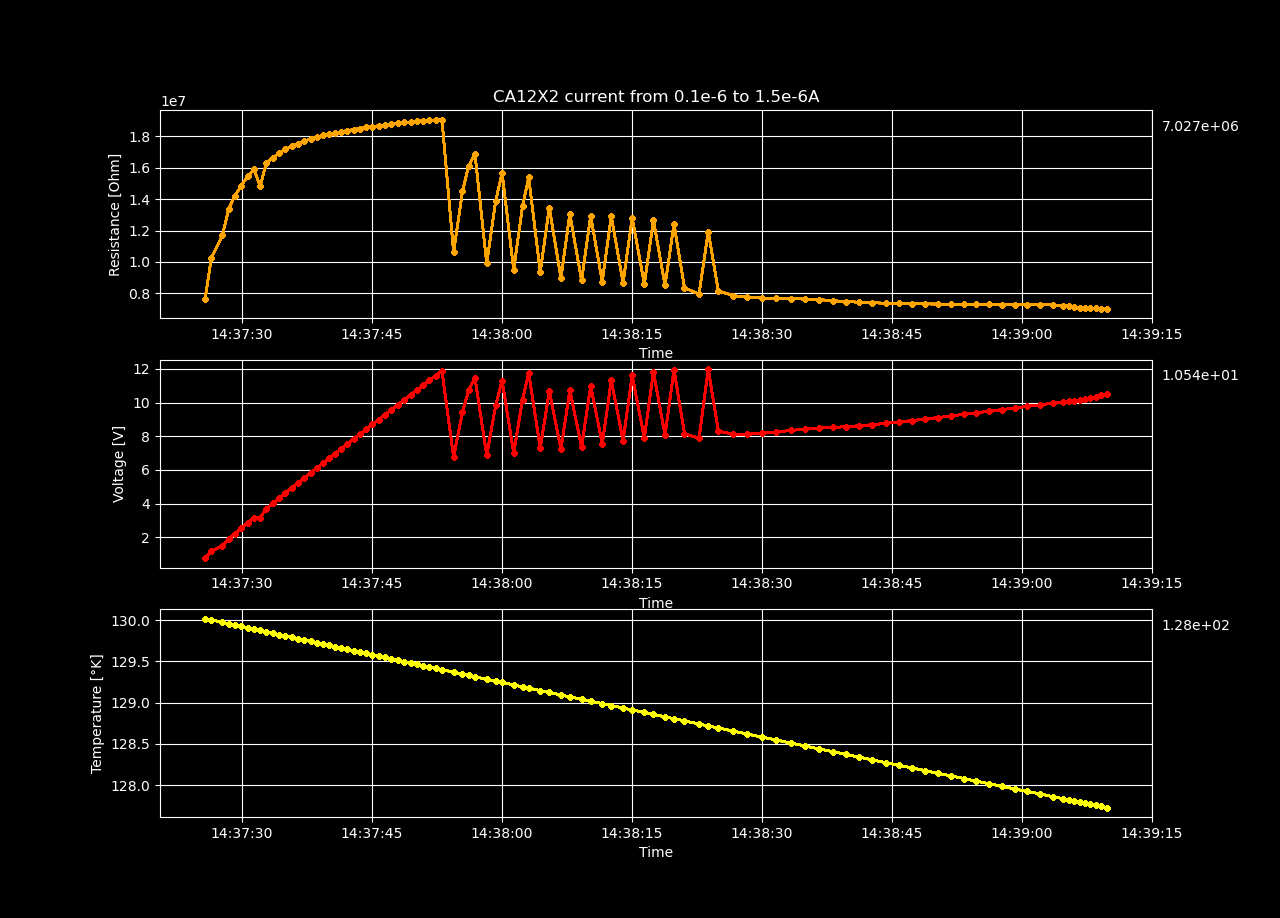

The file beside this chart, header and first rows:
Temperature [K], Voltage [V], Resistance [𝛀], Current Source [A], Electric Field [V/cm], Restivity [𝛀 cm], Current Density [A/cm2]
130, 0.7649, 7648806, 1e-07, 32.19, 15474668, 2.0802995631370915e-06
130, 1.171, 10254894, 1.1414141414141414e-07, 49.26, 20747171, 2.374483339742337e-06
130, 1.501, 11704102, 1.282828282828283e-07, 63.19, 23679132, 2.6686671163475826e-06
130, 1.907, 13390329, 1.4242424242424242e-07, 80.27, 27090620, 2.9628508929528276e-06
129.9, 2.224, 14203404, 1.5656565656565657e-07, 93.59, 28735590, 3.257034669558073e-06
129.9, 2.537, 14860355, 1.7070707070707072e-07, 106.8, 30064700, 3.5512184461633183e-06
129.9, 2.854, 15441442, 1.8484848484848484e-07, 120.1, 31240324, 3.845402222768563e-06
129.9, 3.163, 15893394, 1.98989898989899e-07, 133.1, 32154691, 4.139585999373809e-06
129.9, 3.161, 14830318, 2.1313131313131314e-07, 133, 30003931, 4.433769775979054e-06
129.9, 3.708, 16317188, 2.2727272727272729e-07, 156.1, 33012089, 4.7279535525843e-06
129.8, 4.015, 16630342, 2.4141414141414144e-07, 169, 33645645, 5.022137329189545e-06
129.8, 4.324, 16919680, 2.5555555555555553e-07, 182, 34231020, 5.31632110579479e-06
129.8, 4.629, 17162679, 2.696969696969697e-07, 194.8, 34722642, 5.610504882400035e-06
129.8, 4.929, 17366799, 2.8383838383838383e-07, 207.5, 35135607, 5.9046886590052804e-06
129.8, 5.222, 17525033, 2.97979797979798e-07, 219.8, 35455737, 6.198872435610525e-06
129.8, 5.523, 17694034, 3.1212121212121213e-07, 232.4, 35797652, 6.493056212215771e-06
129.7, 5.818, 17832307, 3.262626262626263e-07, 244.9, 36077398, 6.787239988821017e-06
129.7, 6.115, 17963177, 3.4040404040404043e-07, 257.4, 36342168, 7.081423765426262e-06
129.7, 6.401, 18054103, 3.545454545454546e-07, 269.4, 36526125, 7.375607542031508e-06
129.7, 6.688, 18139102, 3.6868686868686873e-07, 281.5, 36698091, 7.669791318636754e-06
129.7, 6.976, 18222266, 3.828282828282829e-07, 293.6, 36866343, 7.963975095241998e-06
129.7, 7.264, 18299765, 3.9696969696969697e-07, 305.7, 37023135, 8.258158871847243e-06
129.6, 7.55, 18364533, 4.111111111111111e-07, 317.8, 37154171, 8.552342648452488e-06
129.6, 7.839, 18433256, 4.2525252525252527e-07, 329.9, 37293208, 8.846526425057733e-06
129.6, 8.128, 18497583, 4.393939393939394e-07, 342.1, 37423351, 9.140710201662979e-06
129.6, 8.42, 18565994, 4.5353535353535357e-07, 354.4, 37561755, 9.434893978268225e-06
129.6, 8.706, 18616238, 4.676767676767677e-07, 366.4, 37663407, 9.72907775487347e-06
129.6, 8.996, 18670521, 4.818181818181819e-07, 378.6, 37773230, 1.0023261531478716e-05
129.5, 9.283, 18717435, 4.95959595959596e-07, 390.7, 37868143, 1.031744530808396e-05
129.5, 9.574, 18768485, 5.101010101010101e-07, 402.9, 37971425, 1.0611629084689205e-05
129.5, 9.875, 18837649, 5.242424242424243e-07, 415.6, 38111355, 1.090581286129445e-05
129.5, 10.17, 18883095, 5.383838383838384e-07, 427.9, 38203298, 1.1199996637899696e-05
129.5, 10.45, 18918144, 5.525252525252526e-07, 439.9, 38274208, 1.1494180414504942e-05
129.5, 10.74, 18957848, 5.666666666666667e-07, 452.1, 38354535, 1.1788364191110188e-05
129.4, 11.03, 18986790, 5.808080808080809e-07, 464.1, 38413089, 1.2082547967715432e-05
129.4, 11.32, 19019792, 5.94949494949495e-07, 476.3, 38479858, 1.2376731744320678e-05
129.4, 11.6, 19044290, 6.090909090909092e-07, 488.2, 38529421, 1.2670915520925924e-05
129.4, 11.88, 19064081, 6.232323232323233e-07, 500.1, 38569460, 1.296509929753117e-05
129.4, 6.765, 10614238, 6.373737373737375e-07, 284.7, 21474175, 1.3259283074136415e-05
129.3, 9.453, 14508767, 6.515151515151516e-07, 397.8, 29353384, 1.355346685074166e-05
129.3, 10.74, 16134200, 6.656565656565658e-07, 452, 32641878, 1.3847650627346905e-05
129.3, 11.48, 16884136, 6.797979797979798e-07, 483.1, 34159109, 1.4141834403952149e-05
129.3, 6.874, 9905790, 6.93939393939394e-07, 289.3, 20040881, 1.4436018180557393e-05
129.3, 9.832, 13886099, 7.080808080808081e-07, 413.8, 28093635, 1.4730201957162639e-05
129.2, 11.31, 15665188, 7.222222222222222e-07, 476.2, 31692995, 1.5024385733767885e-05
129.2, 7.004, 9511073, 7.363636363636364e-07, 294.8, 19242310, 1.531856951037313e-05
129.2, 10.17, 13550167, 7.505050505050505e-07, 428, 27413995, 1.5612753286978376e-05
129.2, 11.76, 15383408, 7.646464646464647e-07, 495.1, 31122913, 1.5906937063583622e-05
129.1, 7.292, 9363825, 7.787878787878788e-07, 306.9, 18944406, 1.6201120840188868e-05
129.1, 10.67, 13454932, 7.92929292929293e-07, 449, 27221321, 1.649530461679411e-05
129.1, 7.249, 8981756, 8.070707070707071e-07, 305.1, 18171423, 1.6789488393399356e-05
129.1, 10.74, 13072298, 8.212121212121213e-07, 451.8, 26447195, 1.7083672170004602e-05
129, 7.372, 8824410, 8.353535353535354e-07, 310.2, 17853088, 1.7377855946609848e-05
129, 10.99, 12941080, 8.494949494949496e-07, 462.7, 26181722, 1.7672039723215094e-05
129, 7.546, 8737135, 8.636363636363637e-07, 317.6, 17676518, 1.796622349982034e-05
129, 11.33, 12906219, 8.777777777777779e-07, 476.8, 26111194, 1.8260407276425585e-05
128.9, 7.738, 8675486, 8.919191919191919e-07, 325.7, 17551794, 1.8554591053030828e-05
128.9, 11.61, 12817075, 9.060606060606061e-07, 488.8, 25930841, 1.8848774829636073e-05
128.9, 7.905, 8590340, 9.202020202020202e-07, 332.7, 17379531, 1.914295860624132e-05
128.9, 11.82, 12655805, 9.343434343434344e-07, 497.7, 25604568, 1.9437142382846565e-05
... 40 more rows
